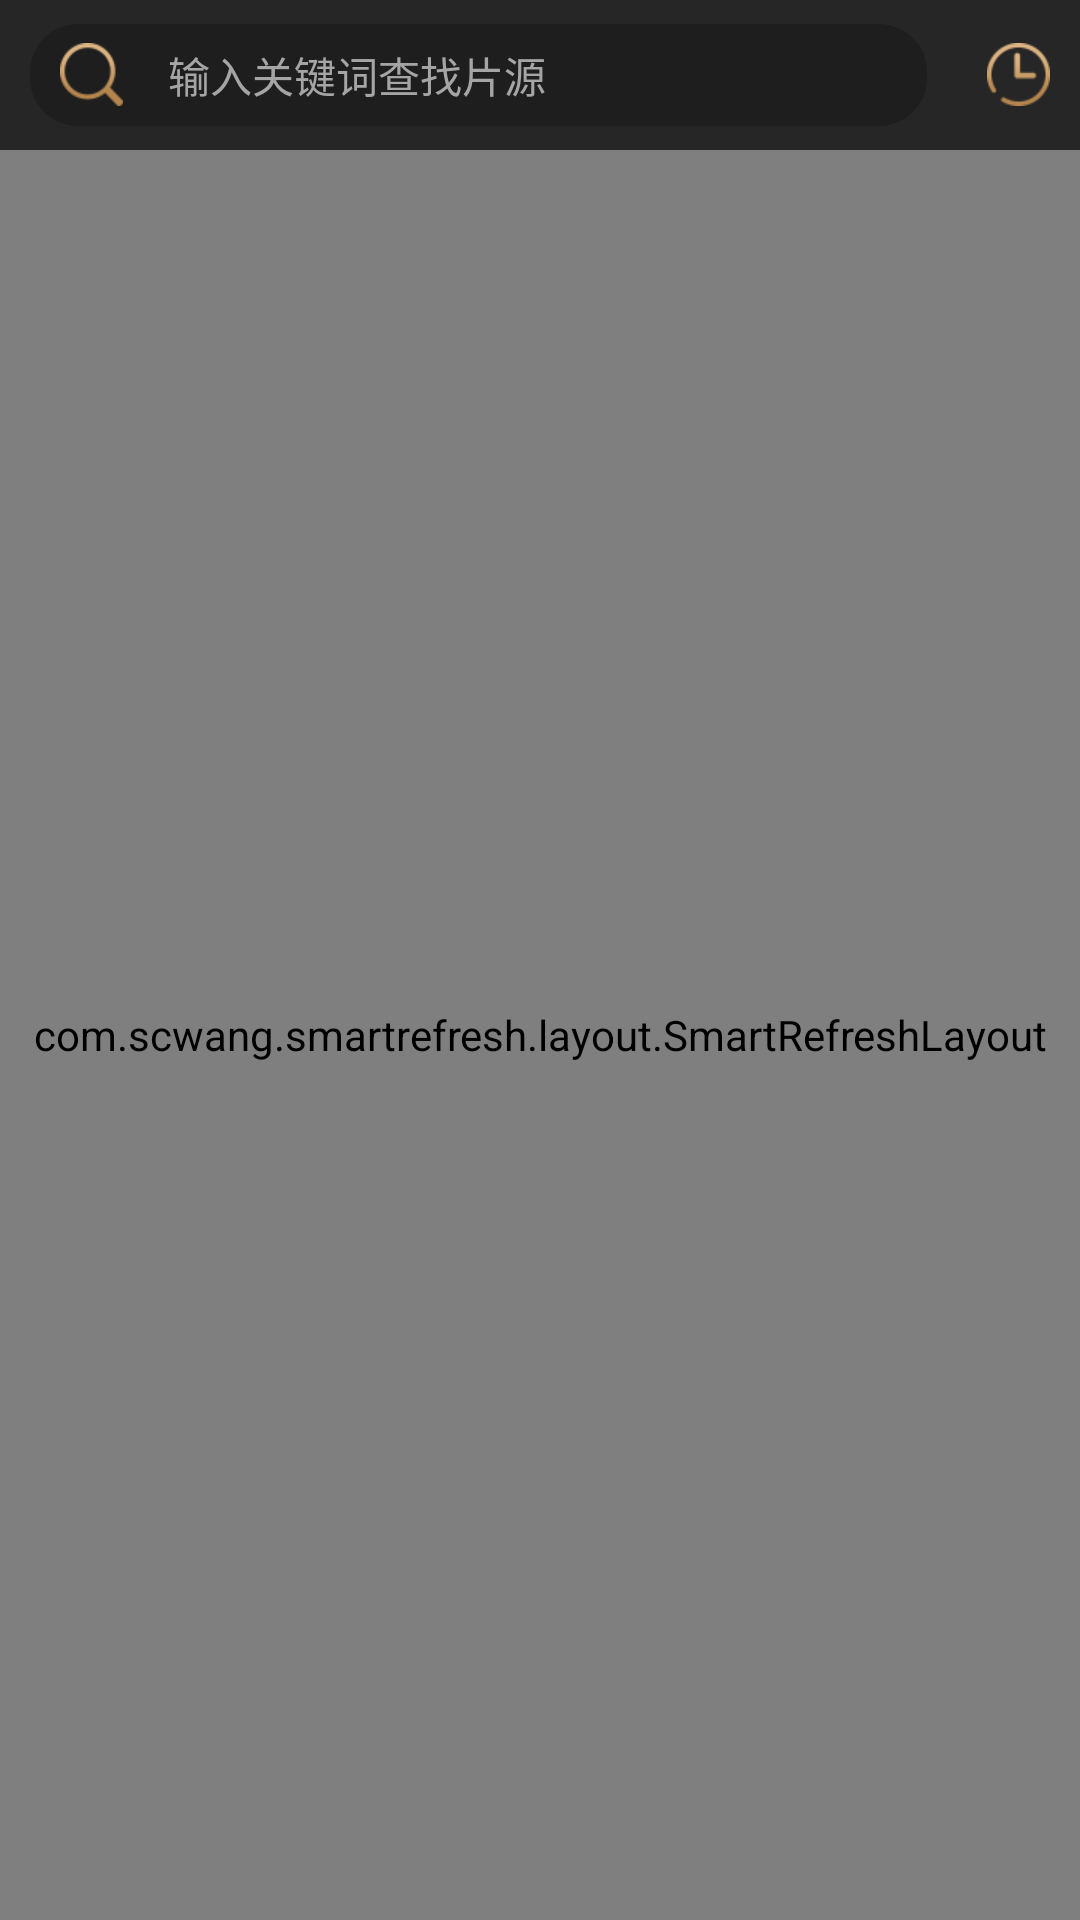

Here is an Android app screen rendered from its layout file. Give the layout XML and the strings, colors and styles it references.
<!-- AndroidManifest.xml: application theme AppTheme -->
<!-- res/layout/frg_main.xml -->
<LinearLayout xmlns:android="http://schemas.android.com/apk/res/android"
    android:layout_width="match_parent"
    android:layout_height="match_parent"
    android:background="@color/bg_color"
    android:orientation="vertical">
    <LinearLayout
        android:layout_width="match_parent"
        android:layout_height="50dp"
        android:background="@color/base_theme"
        android:gravity="center_vertical">
        <TextView
            android:id="@+id/tv_search"
            android:layout_width="0dp"
            android:layout_weight="1"
            android:layout_height="34dp"
            android:layout_gravity="center_vertical"
            android:gravity="center_vertical"
            android:background="@drawable/shape_put"
            android:paddingLeft="10dp"
            android:paddingRight="10dp"
            android:text="输入关键词查找片源"
            android:textSize="14sp"
            android:textColor="@color/base_gray"
            android:layout_marginLeft="10dp"
            android:layout_marginRight="10dp"
            android:drawablePadding="15dp"
            android:drawableLeft="@mipmap/search"/>
        <ImageView
            android:layout_width="wrap_content"
            android:layout_height="wrap_content"
            android:padding="10dp"
            android:visibility="gone"
            android:src="@mipmap/search"/>
        <ImageView
            android:id="@+id/btn_history"
            android:layout_width="wrap_content"
            android:layout_height="wrap_content"
            android:padding="10dp"
            android:src="@mipmap/history"/>
    </LinearLayout>
    <include
        layout="@layout/common_recycleview"
        android:layout_width="match_parent"
        android:layout_height="match_parent"/>
</LinearLayout>
<!-- res/layout/common_recycleview.xml (included above) -->
<?xml version="1.0" encoding="utf-8"?>
<com.scwang.smartrefresh.layout.SmartRefreshLayout
    xmlns:android="http://schemas.android.com/apk/res/android"
    android:id="@+id/refreshLayout"
    android:layout_width="match_parent"
    android:layout_height="match_parent">
    <android.support.v7.widget.RecyclerView
        android:id="@+id/recyclerView"
        android:layout_width="match_parent"
        android:layout_height="match_parent"
        android:overScrollMode="never" />
</com.scwang.smartrefresh.layout.SmartRefreshLayout>
<!-- resources referenced by this layout -->
<resources>
  <color name="base_gray">#a5a5a5</color>
  <color name="base_theme">#262626</color>
  <color name="bg_color">#0f0f0f</color>
  <!-- drawable shape_put (drawable) -->
  <?xml version="1.0" encoding="utf-8"?>
  <shape
    xmlns:android="http://schemas.android.com/apk/res/android">
      <corners android:radius="16dp" />
      <solid android:color="#1E1E1E"/>
  </shape>
  <!-- mipmap history: png bitmap (mipmap-xhdpi, 1351 bytes) -->
  <!-- mipmap search: png bitmap (mipmap-xhdpi, 1339 bytes) -->
  <style name="AppTheme" parent="Theme.AppCompat.Light.NoActionBar">
          
          <item name="colorPrimary">@color/colorPrimary</item>
          <item name="colorPrimaryDark">@color/colorPrimaryDark</item>
          <item name="colorAccent">@color/colorAccent</item>
      </style>
  <color name="colorPrimary">#262626</color>
  <color name="colorPrimaryDark">#ffffffff</color>
  <color name="colorAccent">#BB7522</color>
</resources>
